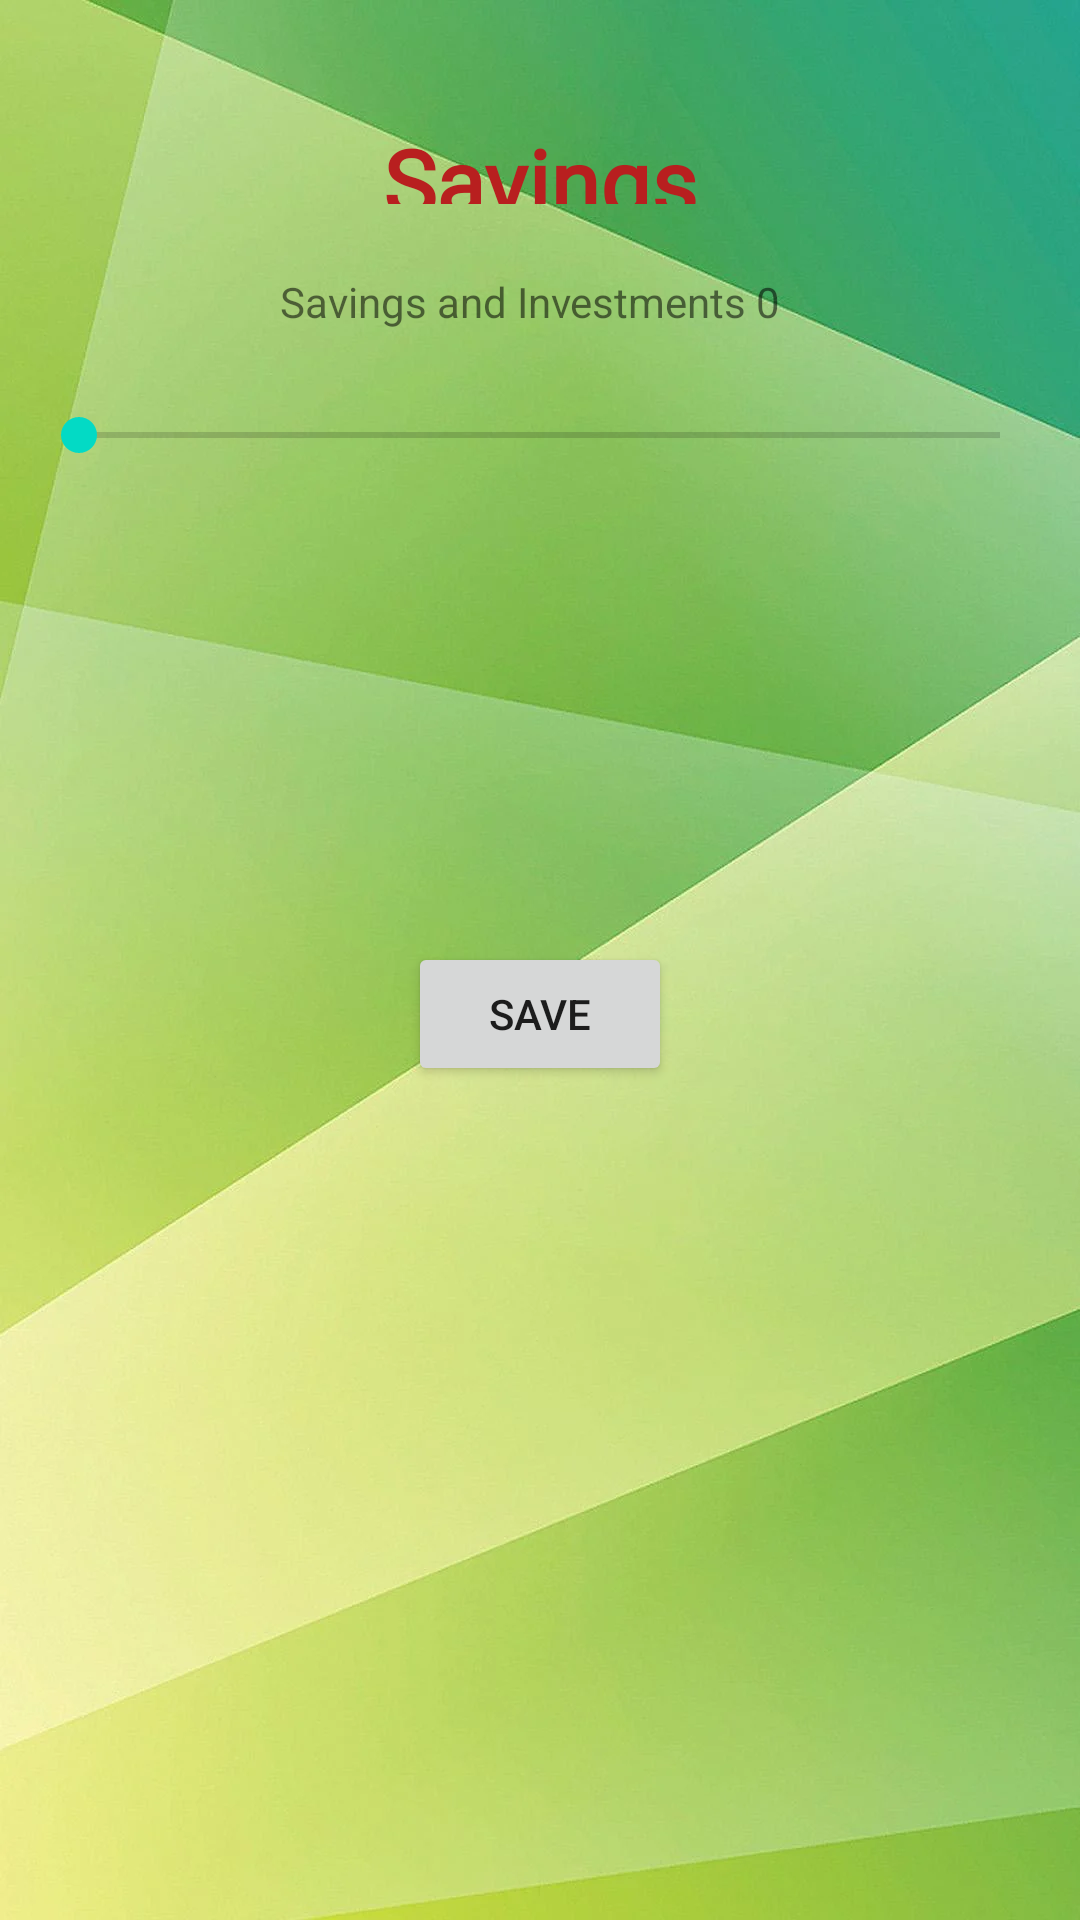

Produce the Android XML layout that renders to this screen, including the resource entries it uses.
<!-- AndroidManifest.xml: application theme Theme.RUBudget -->
<!-- res/layout/activity_savings.xml -->
<?xml version="1.0" encoding="utf-8"?>
<androidx.constraintlayout.widget.ConstraintLayout xmlns:android="http://schemas.android.com/apk/res/android"
    xmlns:app="http://schemas.android.com/apk/res-auto"
    xmlns:tools="http://schemas.android.com/tools"
    android:layout_width="match_parent"
    android:layout_height="match_parent"
    android:background="@drawable/greenbackground"
    tools:context=".Savings">

    <Button
        android:id="@+id/user_Savings_Information"
        android:layout_width="wrap_content"
        android:layout_height="wrap_content"
        android:layout_marginBottom="278dp"
        android:text="SAVE"
        app:layout_constraintBottom_toBottomOf="parent"
        app:layout_constraintEnd_toEndOf="parent"
        app:layout_constraintStart_toStartOf="parent"
        app:layout_constraintTop_toBottomOf="@+id/savingsSeekBar" />

    <TextView
        android:id="@+id/textView6"
        android:layout_width="136dp"
        android:layout_height="0dp"
        android:layout_marginTop="40dp"
        android:layout_marginBottom="23dp"
        android:fontFamily="@font/aclonica"
        android:text="Savings"
        android:textAlignment="center"
        android:textColor="#B81F1F"
        android:textSize="30sp"
        android:textStyle="bold"
        app:layout_constraintBottom_toTopOf="@+id/savingsInvestments"
        app:layout_constraintEnd_toEndOf="parent"
        app:layout_constraintStart_toStartOf="parent"
        app:layout_constraintTop_toTopOf="parent" />

    <TextView
        android:id="@+id/savingsInvestments"
        android:layout_width="172dp"
        android:layout_height="32dp"
        android:text="Savings and Investments 0"
        app:layout_constraintBottom_toTopOf="@+id/savingsSeekBar"
        app:layout_constraintEnd_toEndOf="parent"
        app:layout_constraintHorizontal_bias="0.497"
        app:layout_constraintStart_toStartOf="parent"
        app:layout_constraintTop_toBottomOf="@+id/textView6" />

    <SeekBar
        android:id="@+id/savingsSeekBar"
        android:layout_width="339dp"
        android:layout_height="44dp"
        android:layout_marginBottom="147dp"
        android:max="10000"
        app:layout_constraintBottom_toTopOf="@+id/user_Savings_Information"
        app:layout_constraintEnd_toEndOf="parent"
        app:layout_constraintHorizontal_bias="0.495"
        app:layout_constraintStart_toStartOf="parent"
        app:layout_constraintTop_toBottomOf="@+id/savingsInvestments" />


</androidx.constraintlayout.widget.ConstraintLayout>
<!-- resources referenced by this layout -->
<resources>
  <!-- drawable greenbackground: webp bitmap (drawable, 58116 bytes) -->
  <style name="Theme.RUBudget" parent="Theme.MaterialComponents.DayNight.DarkActionBar">
          
          <item name="colorPrimary">@color/purple_500</item>
          <item name="colorPrimaryVariant">@color/purple_700</item>
          <item name="colorOnPrimary">@color/white</item>
          
          <item name="colorSecondary">@color/teal_200</item>
          <item name="colorSecondaryVariant">@color/teal_700</item>
          <item name="colorOnSecondary">@color/black</item>
          
          <item name="android:statusBarColor" tools:targetApi="l">?attr/colorPrimaryVariant</item>
          
      </style>
  <!-- not gathered from this repository: default colours our renderer supplied (Android Studio template values) -->
  <color name="purple_500">#FF6200EE</color>
  <color name="purple_700">#FF3700B3</color>
  <color name="teal_200">#FF03DAC5</color>
  <color name="teal_700">#FF018786</color>
  <color name="black">#FF000000</color>
  <color name="white">#FFFFFFFF</color>
</resources>
